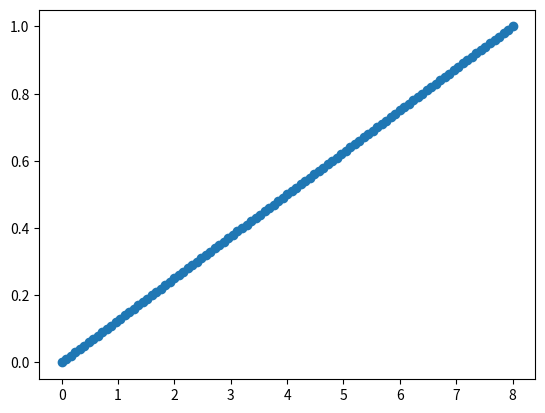

Write the Python code that produced this figure.
import numpy as np
import matplotlib.pyplot as plt

def cal_coefficient(points):
    num = len(points)
    coe=[]
    n = num
    for i in range(num):
        value = jiecheng(n-1)/(jiecheng(i)*jiecheng(n-1-i))
        coe.append(value)
    return coe


def jiecheng(n):
    num = 1
    if n < 0:
        print('负数没有阶乘！')
    elif n == 0:
        print('0的阶乘是1')
    else:
        for i in range(1, n + 1):
            num *= i
    return num



# points = [(0,0), (2,3), (4,5), (8,1)]
# 这里给出你需要拟合的点的集合
points = [(0,0), (8,1)]

# 产生系数
coefficient = []
coefficient = cal_coefficient(points)
# for i in range(len(coefficient)):
#     print(coefficient[i])

# 设置t的步长 我设置为0.01
step = np.arange(0, 1.01, 0.01)
# print(step)

# 计算bessel曲线
n = len(points)
x_set = []
y_set = []
# 按照每一步t循环
for i in range(len(step)):
    x = 0
    y = 0
    # 对于每次t计算出C(t)
    for j in range(len(points)):
        b = (step[i]**j)*((1-step[i])**(n-1-j))*coefficient[j]
        x += b*points[j][0]
        y += b*points[j][1]
    x_set.append(x)
    y_set.append(y)

# 可视化bessel曲线
plt.scatter(x_set, y_set)
plt.show()